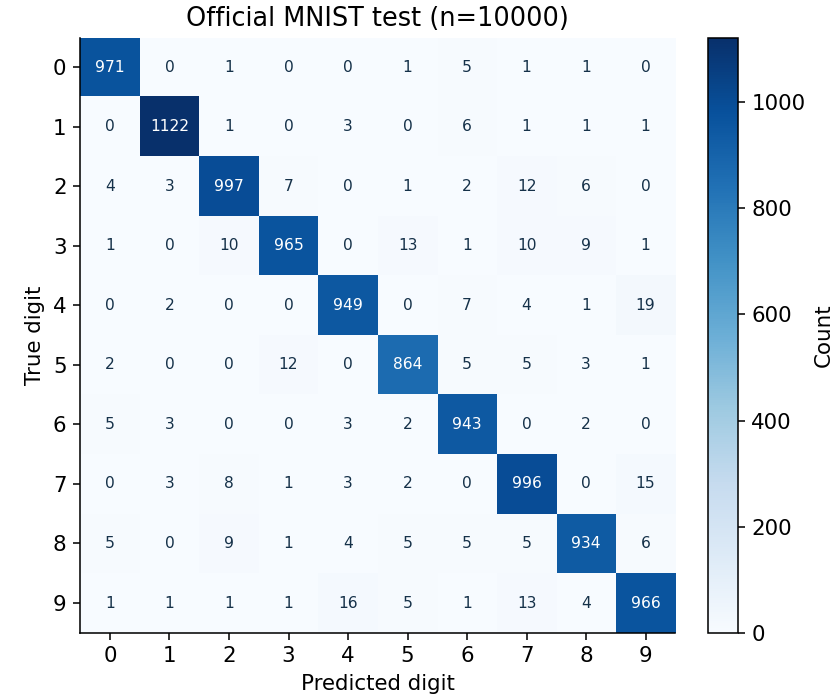

Values plotted in this chart, from the file beside it:
971, 0, 1, 0, 0, 1, 5, 1, 1, 0
0, 1122, 1, 0, 3, 0, 6, 1, 1, 1
4, 3, 997, 7, 0, 1, 2, 12, 6, 0
1, 0, 10, 965, 0, 13, 1, 10, 9, 1
0, 2, 0, 0, 949, 0, 7, 4, 1, 19
2, 0, 0, 12, 0, 864, 5, 5, 3, 1
5, 3, 0, 0, 3, 2, 943, 0, 2, 0
0, 3, 8, 1, 3, 2, 0, 996, 0, 15
5, 0, 9, 1, 4, 5, 5, 5, 934, 6
1, 1, 1, 1, 16, 5, 1, 13, 4, 966
